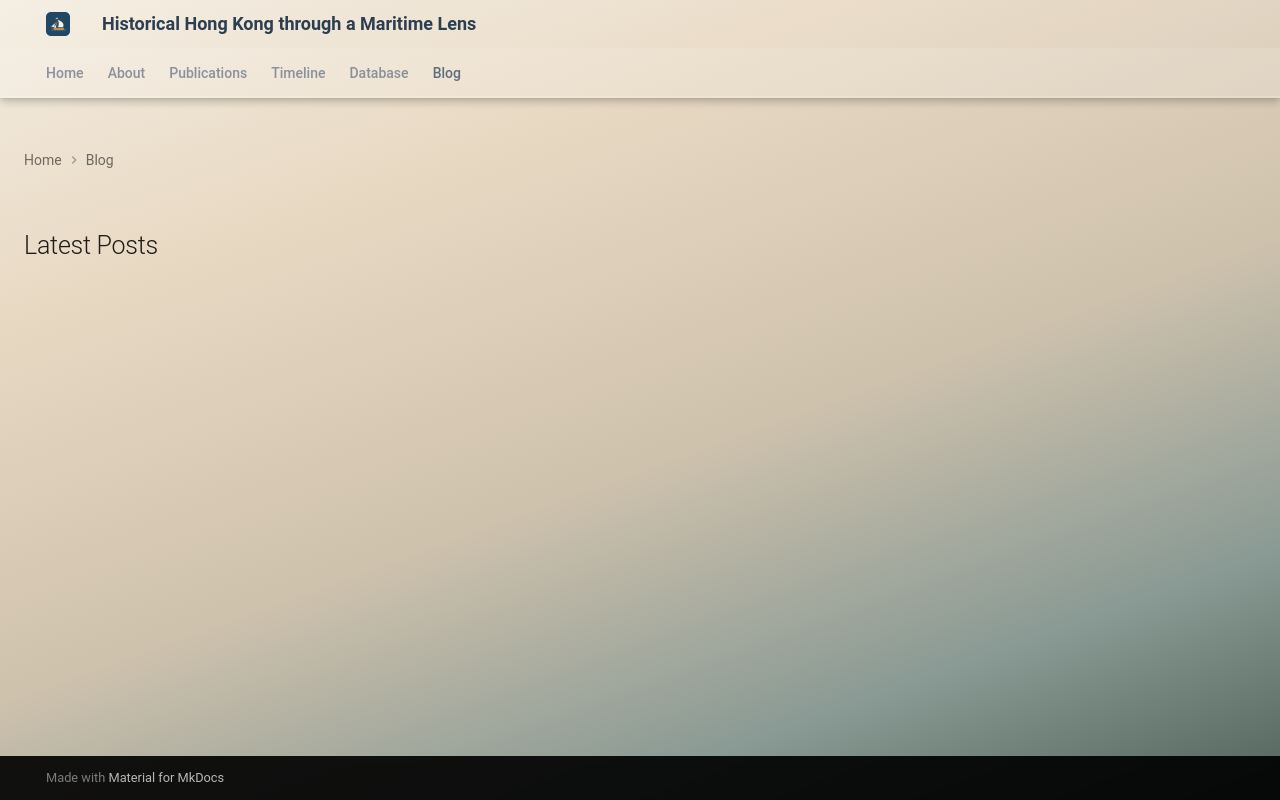

repository: kawaiALL/GaryWebsite · page: blog/index.html · generator: mkdocs

# Welcome to my blog!

## Latest Posts
